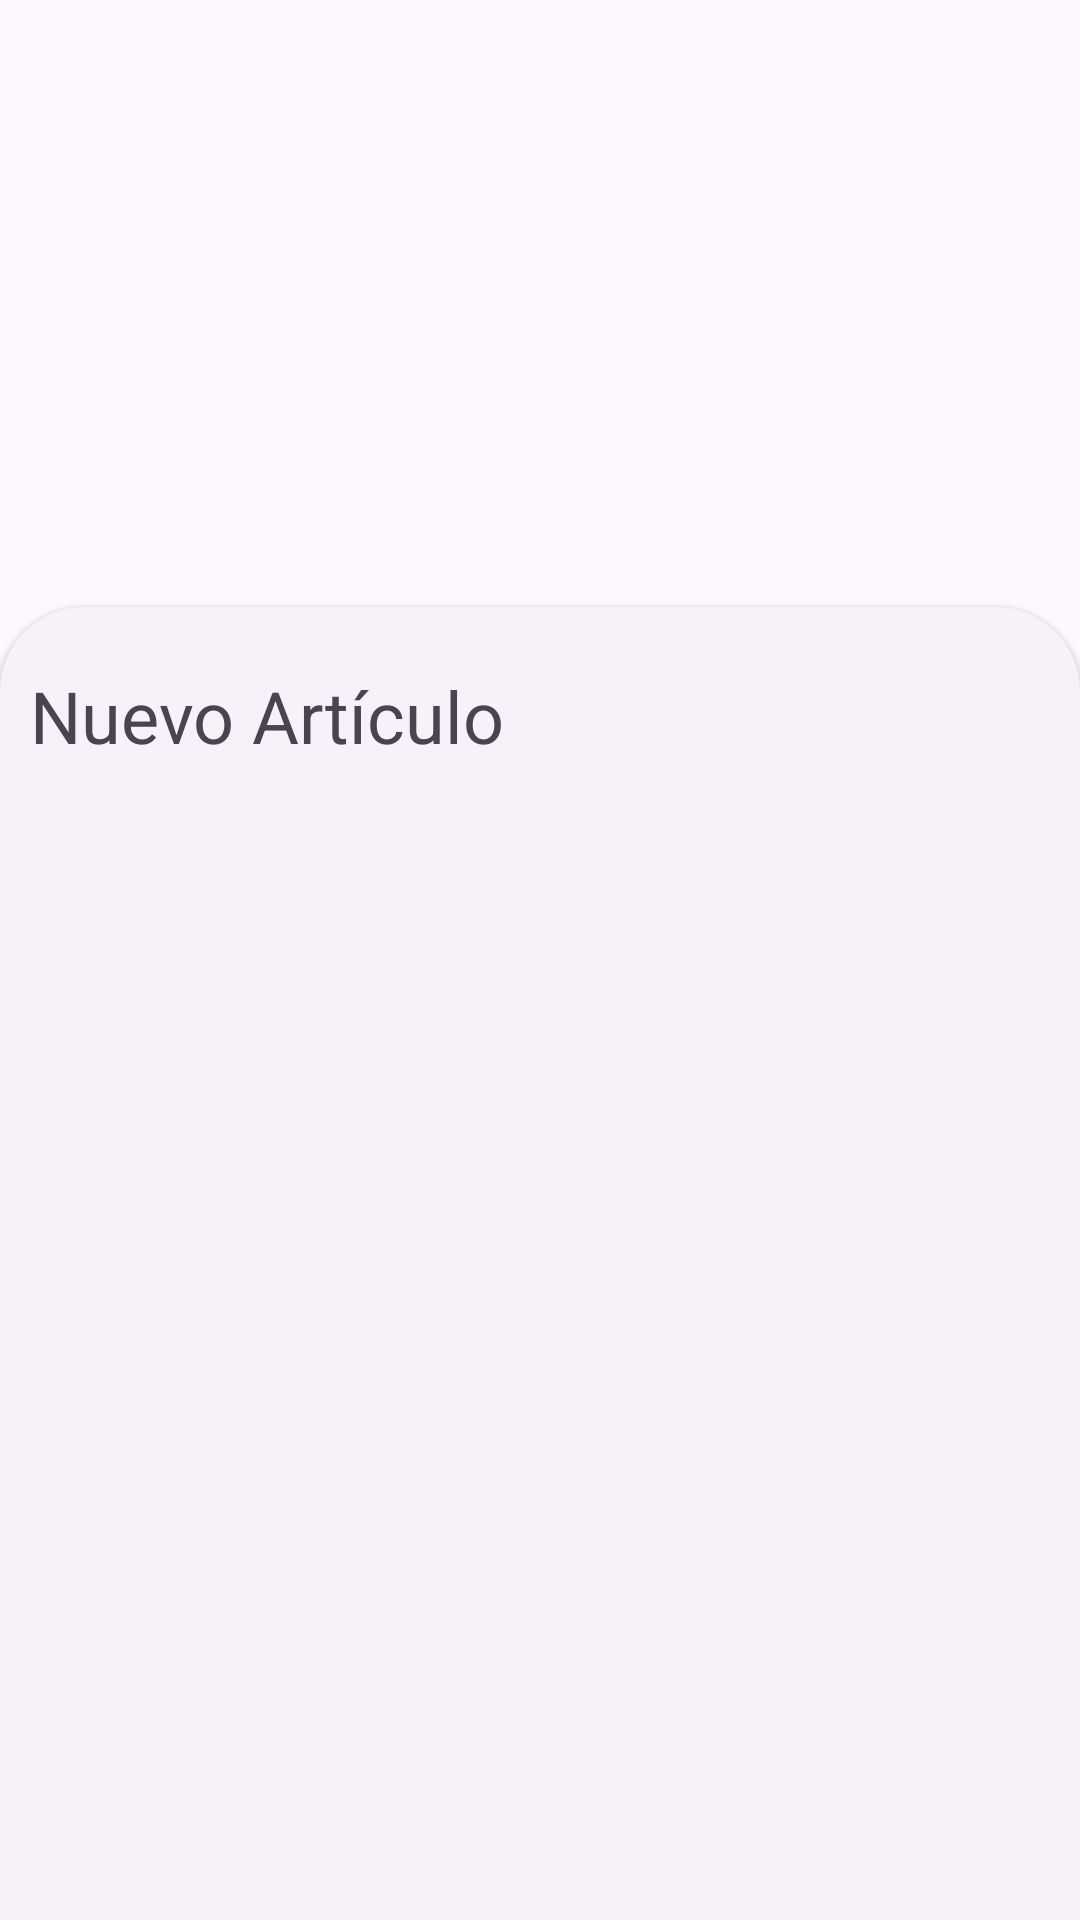

Reconstruct the res/layout file that produces this screen, plus the resources it refers to.
<!-- AndroidManifest.xml: application theme Theme.Sca_app_v1 -->
<!-- res/layout/fragment_form_article.xml -->
<androidx.coordinatorlayout.widget.CoordinatorLayout xmlns:android="http://schemas.android.com/apk/res/android"
    xmlns:app="http://schemas.android.com/apk/res-auto"
    xmlns:tools="http://schemas.android.com/tools"
    android:layout_width="match_parent"
    android:layout_height="match_parent"
    tools:context=".home_app.article.FormCreateArticle">

    <FrameLayout
        android:id="@+id/bsArticle"
        android:layout_width="match_parent"
        android:layout_height="match_parent"
        style="@style/Widget.Material3.BottomSheet"
        app:layout_behavior="com.google.android.material.bottomsheet.BottomSheetBehavior">

        <LinearLayout
            android:layout_width="match_parent"
            android:layout_height="match_parent"
            android:orientation="vertical"
            android:paddingLeft="10dp"
            android:paddingTop="20dp"
            android:paddingRight="10dp"
            android:paddingBottom="20dp">

            <TextView
                android:id="@+id/textView2"
                android:layout_width="match_parent"
                android:layout_height="match_parent"
                android:paddingBottom="10dp"
                android:text="Nuevo Artículo"
                android:textSize="24sp" />

            <com.google.android.material.textfield.TextInputLayout
                android:id="@+id/editTextName"
                style="@style/Widget.MaterialComponents.TextInputLayout.OutlinedBox"
                android:layout_width="match_parent"
                android:layout_height="wrap_content"
                android:layout_marginBottom="20dp"
                android:ems="10"
                android:hint="Nombre"
                android:textColor="#000000">

                <com.google.android.material.textfield.TextInputEditText
                    android:layout_width="match_parent"
                    android:layout_height="wrap_content" />

            </com.google.android.material.textfield.TextInputLayout>

            <com.google.android.material.textfield.TextInputLayout
                android:id="@+id/editTextCode"
                style="@style/Widget.MaterialComponents.TextInputLayout.OutlinedBox"
                android:layout_width="match_parent"
                android:layout_height="wrap_content"
                android:layout_marginBottom="20dp"
                android:ems="10"
                android:hint="Código"
                android:textColor="#000000">

                <com.google.android.material.textfield.TextInputEditText
                    android:layout_width="match_parent"
                    android:layout_height="wrap_content" />

            </com.google.android.material.textfield.TextInputLayout>

            <com.google.android.material.textfield.TextInputLayout
                android:id="@+id/editTextDescription"
                style="@style/Widget.MaterialComponents.TextInputLayout.OutlinedBox"
                android:layout_width="match_parent"
                android:layout_height="wrap_content"
                android:layout_marginBottom="20dp"
                android:ems="10"
                android:hint="Descripción"
                android:textColor="#000000">

                <com.google.android.material.textfield.TextInputEditText
                    android:id="@+id/etC"
                    android:layout_width="match_parent"
                    android:layout_height="wrap_content" />

            </com.google.android.material.textfield.TextInputLayout>

            <com.google.android.material.textfield.TextInputLayout
                android:id="@+id/textInputLayout"
                style="@style/Widget.MaterialComponents.TextInputLayout.OutlinedBox.ExposedDropdownMenu"
                android:layout_width="match_parent"
                android:layout_height="wrap_content"
                android:hint="@string/category">

                <AutoCompleteTextView
                    android:id="@+id/category_select"
                    android:layout_width="match_parent"
                    android:layout_height="wrap_content" />


            </com.google.android.material.textfield.TextInputLayout>

            <LinearLayout
                android:layout_width="match_parent"
                android:layout_height="match_parent"
                android:layout_marginTop="20dp"
                android:gravity="right"
                android:orientation="horizontal">

                <Button
                    android:id="@+id/cancel"
                    android:layout_width="wrap_content"
                    android:layout_height="wrap_content"
                    android:text="CANCELAR"
                    android:textSize="16sp" />

                <Button
                    android:id="@+id/saveArticle"
                    android:layout_width="wrap_content"
                    android:layout_height="wrap_content"
                    android:text="GUARDAR"
                    android:textSize="16sp" />

            </LinearLayout>

        </LinearLayout>
    </FrameLayout>


</androidx.coordinatorlayout.widget.CoordinatorLayout>
<!-- resources referenced by this layout -->
<resources>
  <string name="category">Categoria</string>
  <style name="Theme.Sca_app_v1" parent="Theme.Material3.DayNight.NoActionBar">
          
          <item name="colorPrimary">@color/purple_500</item>
          <item name="colorPrimaryVariant">@color/purple_700</item>
          <item name="colorOnPrimary">@color/white</item>
          
          <item name="colorSecondary">@color/teal_200</item>
          <item name="colorSecondaryVariant">@color/teal_700</item>
          <item name="colorOnSecondary">@color/black</item>
          
          <item name="android:statusBarColor">?attr/colorPrimaryVariant</item>
          
      </style>
  <color name="purple_500">#107acc</color>
  <color name="purple_700">#107acc</color>
  <color name="white">#FFFFFFFF</color>
  <color name="teal_200">#107acc</color>
  <color name="teal_700">#107acc</color>
  <color name="black">#FF000000</color>
</resources>
